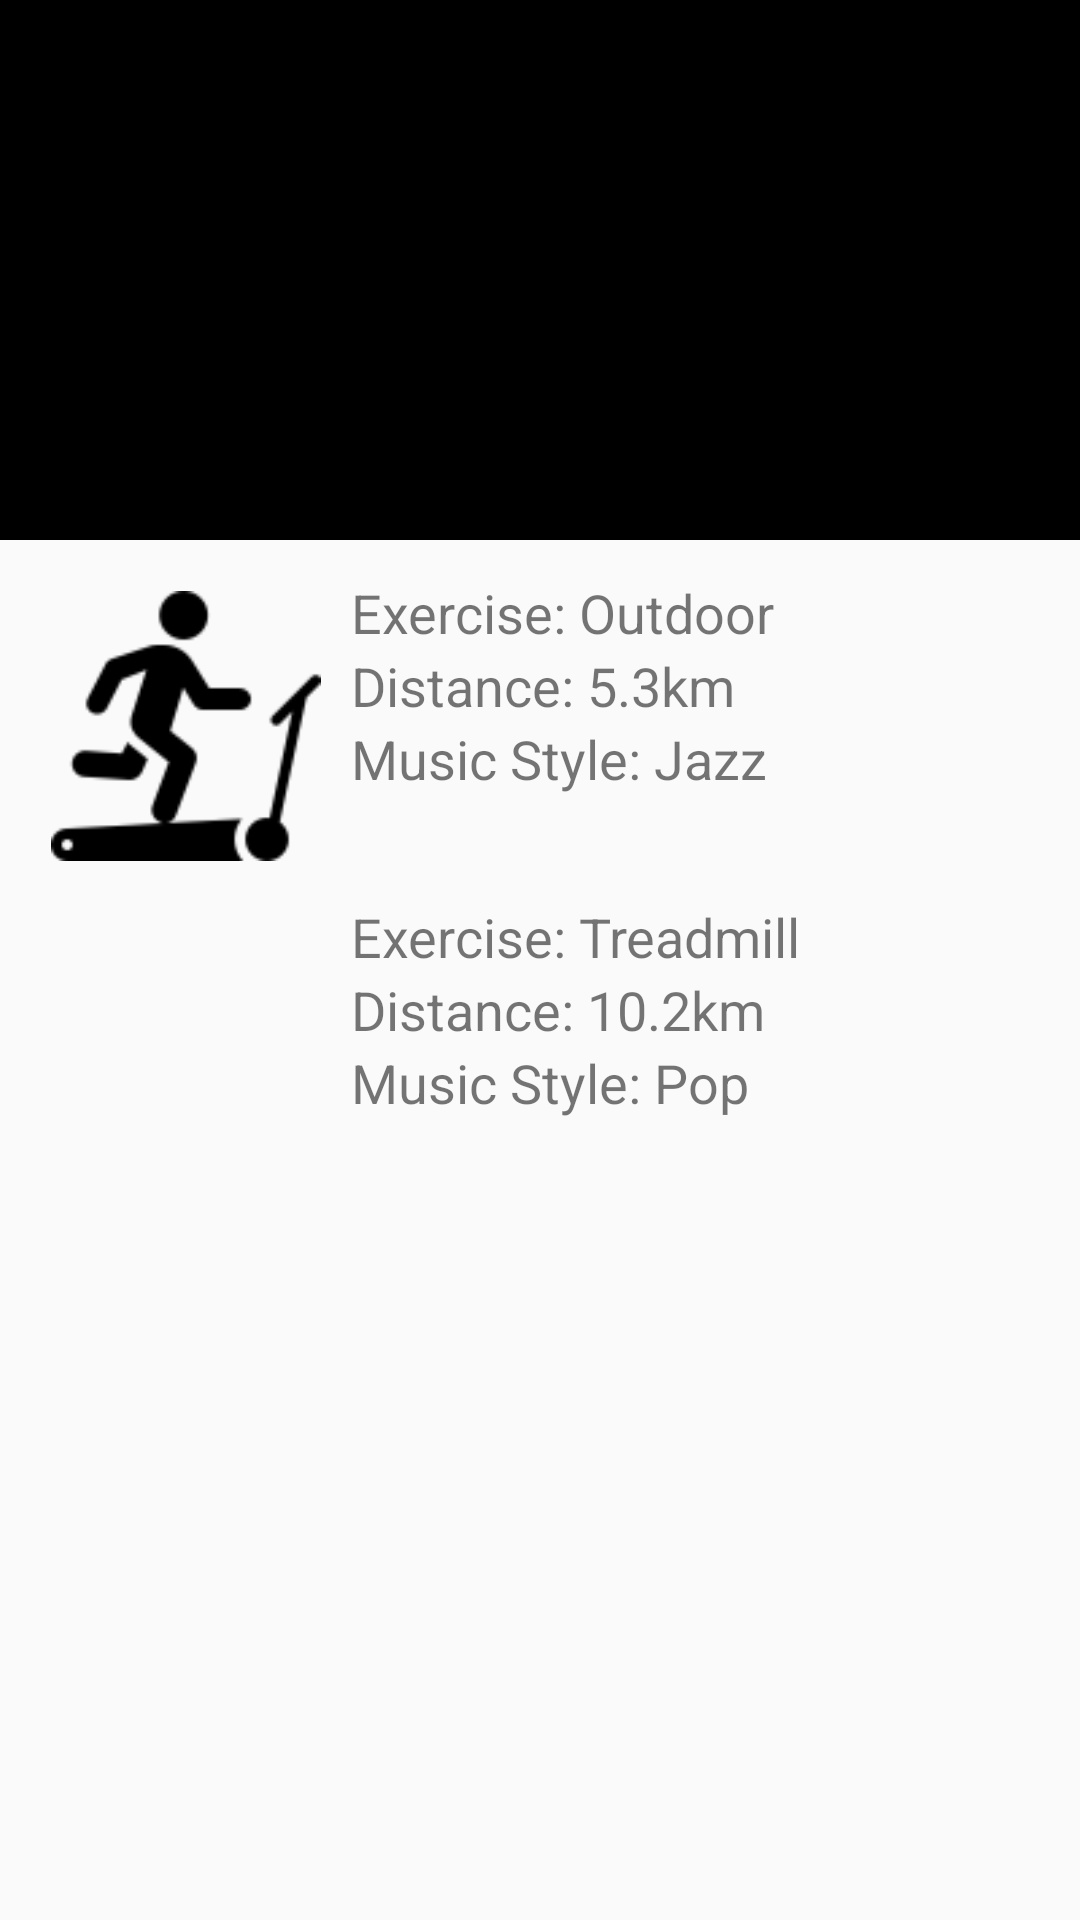

The Android layout XML behind this screen, and the referenced resources:
<!-- AndroidManifest.xml: activity theme NoActionBar -->
<!-- res/layout/activity_profile.xml -->
<?xml version="1.0" encoding="utf-8"?>
<androidx.coordinatorlayout.widget.CoordinatorLayout xmlns:android="http://schemas.android.com/apk/res/android"
    xmlns:app="http://schemas.android.com/apk/res-auto"
    xmlns:tools="http://schemas.android.com/tools"
    android:layout_width="match_parent"
    android:layout_height="match_parent"
    android:fitsSystemWindows="true"
    tools:context=".ProfileActivity">

    <com.google.android.material.appbar.AppBarLayout
        android:id="@+id/app_bar"
        android:layout_width="match_parent"
        android:layout_height="@dimen/app_bar_height"
        android:fitsSystemWindows="true"
        android:background="@color/colorBlack"
        android:theme="@style/AppBarOverlay">

        <com.google.android.material.appbar.CollapsingToolbarLayout
            android:id="@+id/toolbar_layout"
            android:layout_width="match_parent"
            android:layout_height="match_parent"
            android:fitsSystemWindows="true"
            app:contentScrim="@color/colorBlack"
            app:layout_scrollFlags="scroll|exitUntilCollapsed"
            app:toolbarId="@+id/toolbar">

            <androidx.appcompat.widget.Toolbar
                android:id="@+id/toolbar"
                android:layout_width="match_parent"
                android:layout_height="?attr/actionBarSize"
                app:layout_collapseMode="pin"
                app:popupTheme="@style/PopupOverlay" />

        </com.google.android.material.appbar.CollapsingToolbarLayout>
    </com.google.android.material.appbar.AppBarLayout>

    <include layout="@layout/content_profile" />

    

</androidx.coordinatorlayout.widget.CoordinatorLayout>
<!-- res/layout/content_profile.xml (included above) -->
<?xml version="1.0" encoding="utf-8"?>
<androidx.core.widget.NestedScrollView xmlns:android="http://schemas.android.com/apk/res/android"
    xmlns:app="http://schemas.android.com/apk/res-auto"
    xmlns:tools="http://schemas.android.com/tools"
    android:layout_width="match_parent"
    android:layout_height="match_parent"
    app:layout_behavior="@string/appbar_scrolling_view_behavior"
    tools:context=".ProfileActivity"
    tools:showIn="@layout/activity_profile">
    <LinearLayout
        android:layout_width="match_parent"
        android:layout_height="wrap_content"
        android:orientation="vertical"
        android:padding="8dp">

        <LinearLayout
            android:layout_width="match_parent"
            android:layout_height="wrap_content"
            android:orientation="horizontal"
            android:padding="4dp">

            <ImageView
                android:id="@+id/exerciseProfileImage"
                android:layout_width="100dp"
                android:layout_height="100dp"
                android:padding="5dp"
                android:src="@drawable/treadmill"/>

            <LinearLayout
                android:layout_width="fill_parent"
                android:layout_height="wrap_content"
                android:layout_marginLeft="5dp"
                android:layout_weight="1"
                android:orientation="vertical">

                <TextView
                    android:id="@+id/exercise"
                    android:layout_width="fill_parent"
                    android:layout_height="wrap_content"
                    android:layout_weight="1"
                    android:inputType="text"
                    android:textSize="18dp"
                    android:text="Exercise: Outdoor"/>
                <TextView
                    android:id="@+id/distance"
                    android:layout_width="fill_parent"
                    android:layout_height="wrap_content"
                    android:layout_weight="1"
                    android:inputType="text"
                    android:textSize="18dp"
                    android:text="Distance: 5.3km"/>
                <TextView
                    android:id="@+id/music"
                    android:layout_width="fill_parent"
                    android:layout_height="wrap_content"
                    android:layout_weight="1"
                    android:inputType="text"
                    android:textSize="18dp"
                    android:text="Music Style: Jazz"/>
            </LinearLayout>
        </LinearLayout>
        
        <LinearLayout
            android:layout_width="match_parent"
            android:layout_height="wrap_content"
            android:orientation="horizontal"
            android:padding="4dp">

            <ImageView
                android:id="@+id/exerciseProfileImage2"
                android:layout_width="100dp"
                android:layout_height="100dp"
                android:src="@drawable/exercise"/>

            <LinearLayout
                android:layout_width="fill_parent"
                android:layout_height="wrap_content"
                android:layout_marginLeft="5dp"
                android:layout_weight="1"
                android:orientation="vertical">

                <TextView
                    android:id="@+id/exercise2"
                    android:layout_width="fill_parent"
                    android:layout_height="wrap_content"
                    android:layout_weight="1"
                    android:inputType="text"
                    android:textSize="18dp"
                    android:text="Exercise: Treadmill"/>
                <TextView
                    android:id="@+id/distance2"
                    android:layout_width="fill_parent"
                    android:layout_height="wrap_content"
                    android:layout_weight="1"
                    android:inputType="text"
                    android:textSize="18dp"
                    android:text="Distance: 10.2km"/>
                <TextView
                    android:id="@+id/music2"
                    android:layout_width="fill_parent"
                    android:layout_height="wrap_content"
                    android:layout_weight="1"
                    android:inputType="text"
                    android:textSize="18dp"
                    android:text="Music Style: Pop"/>
            </LinearLayout>
        </LinearLayout>
    </LinearLayout>

</androidx.core.widget.NestedScrollView>
<!-- resources referenced by this layout -->
<resources>
  <color name="colorBlack">#000000</color>
  <dimen name="app_bar_height">180dp</dimen>
  <dimen name="fab_margin">16dp</dimen>
  <!-- drawable treadmill: png bitmap (drawable, 2437 bytes) -->
  <style name="AppBarOverlay" parent="ThemeOverlay.AppCompat.Dark.ActionBar" />
  <style name="PopupOverlay" parent="ThemeOverlay.AppCompat.Light" />
  <style name="NoActionBar" parent="Theme.AppCompat.Light.NoActionBar">
          <item name="windowActionBar">false</item>
          <item name="windowNoTitle">true</item>
      </style>
</resources>
